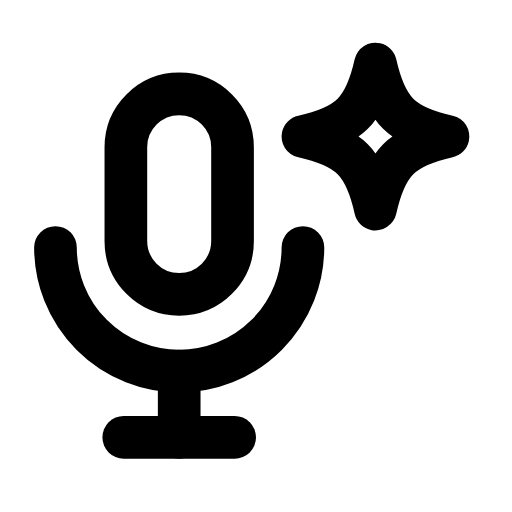
t = 0.00 s
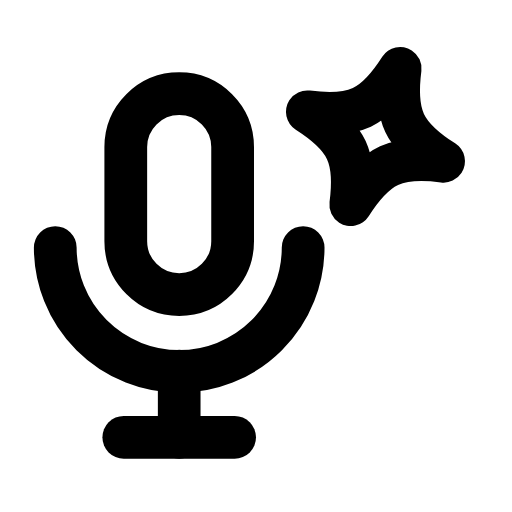
t = 0.27 s
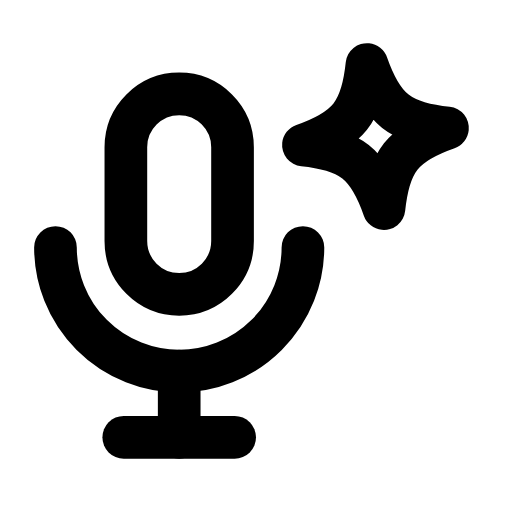
t = 0.54 s
t = 0.78 s: frame unchanged from t = 0.00 s, image omitted
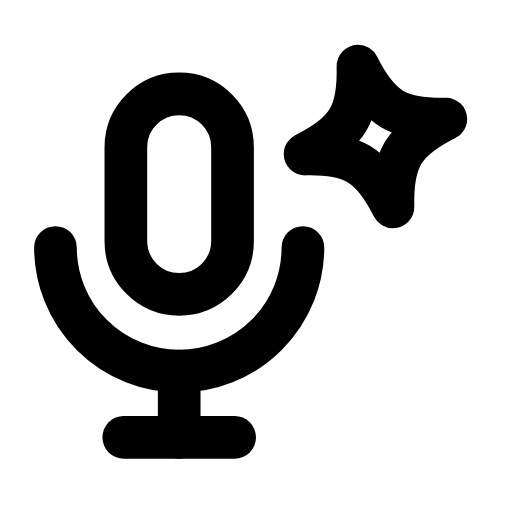
t = 1.06 s
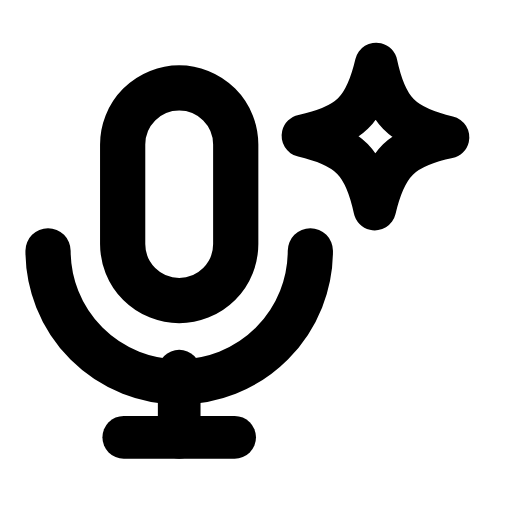
t = 1.32 s

The animated SVG that drew these frames (rendered in a browser with its animation timeline set to each time). Animation: 2 SMIL elements (animateTransform=2); one cycle of 1.60 s, repeats indefinitely.

<svg xmlns="http://www.w3.org/2000/svg" width="24" height="24" viewBox="0 0 24 24" fill="none"><g transform="translate(8.4 9)"><g><animateTransform attributeName="transform" type="scale" values="1;1.06;1;1;1;1;1.06;1;1" keyTimes="0;0.1125;0.225;0.45;0.6;0.75;0.825;0.9;1" dur="1.6s" repeatCount="indefinite" calcMode="spline" keySplines="0.16 1 0.3 1;0.16 1 0.3 1;0.16 1 0.3 1;0.16 1 0.3 1;0.16 1 0.3 1;0.16 1 0.3 1;0.16 1 0.3 1;0.16 1 0.3 1"/><g transform="translate(-8.4 -9)"><g><rect stroke="currentColor" stroke-width="2" stroke-linecap="round" stroke-linejoin="round" fill="none" x="5.9" y="4.4" width="5" height="9.4" rx="2.5"></rect><path stroke="currentColor" stroke-width="2" stroke-linecap="round" stroke-linejoin="round" fill="none" d="M2.6 11.6A5.8 5.8 0 0 0 14.2 11.6"></path></g></g></g></g><line stroke="currentColor" stroke-width="2" stroke-linecap="round" stroke-linejoin="round" fill="none" x1="8.4" y1="17.4" x2="8.4" y2="20.5"></line><line stroke="currentColor" stroke-width="2" stroke-linecap="round" stroke-linejoin="round" fill="none" x1="5.8" y1="20.5" x2="11" y2="20.5"></line><path stroke="currentColor" stroke-width="2" stroke-linecap="round" stroke-linejoin="round" fill="none" d="M17.6 3C18.09 5.18 18.82 5.91 21 6.4C18.82 6.89 18.09 7.62 17.6 9.8C17.11 7.62 16.38 6.89 14.2 6.4C16.38 5.91 17.11 5.18 17.6 3Z"><animateTransform attributeName="transform" type="rotate" values="0 17.6 6.4;20 17.6 6.4;-14 17.6 6.4;0 17.6 6.4;0 17.6 6.4;-14 17.6 6.4;20 17.6 6.4;0 17.6 6.4;0 17.6 6.4" keyTimes="0;0.225;0.324;0.45;0.6;0.684;0.75;0.9;1" dur="1.6s" repeatCount="indefinite" calcMode="spline" keySplines="0.16 1 0.3 1;0.16 1 0.3 1;0.16 1 0.3 1;0.16 1 0.3 1;0.16 1 0.3 1;0.16 1 0.3 1;0.16 1 0.3 1;0.16 1 0.3 1"/></path></svg>
